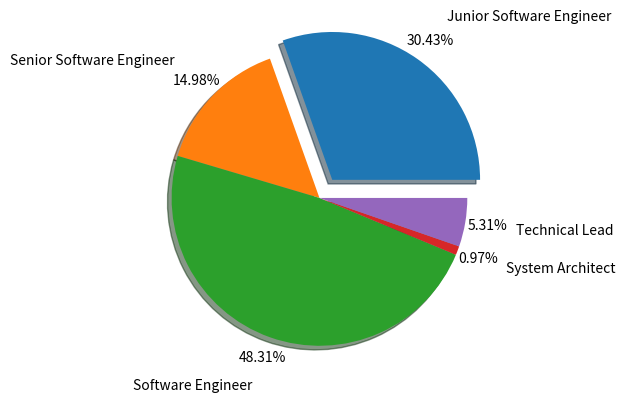

This figure's Python source:
import matplotlib.pyplot as plt


labels = [
    "Junior Software Engineer",
    "Senior Software Engineer",
    "Software Engineer",
    "System Architect",
    "Technical Lead",
]

data = [63, 31, 100, 2, 11]
explode = [0.15, 0, 0, 0, 0]
plt.pie(
    data,
    labels=labels,
    shadow=True,
    explode=explode,
    autopct="%.2f%%",
    pctdistance=1.15,
    labeldistance=1.35,
)

plt.show()


# --- pie ----
